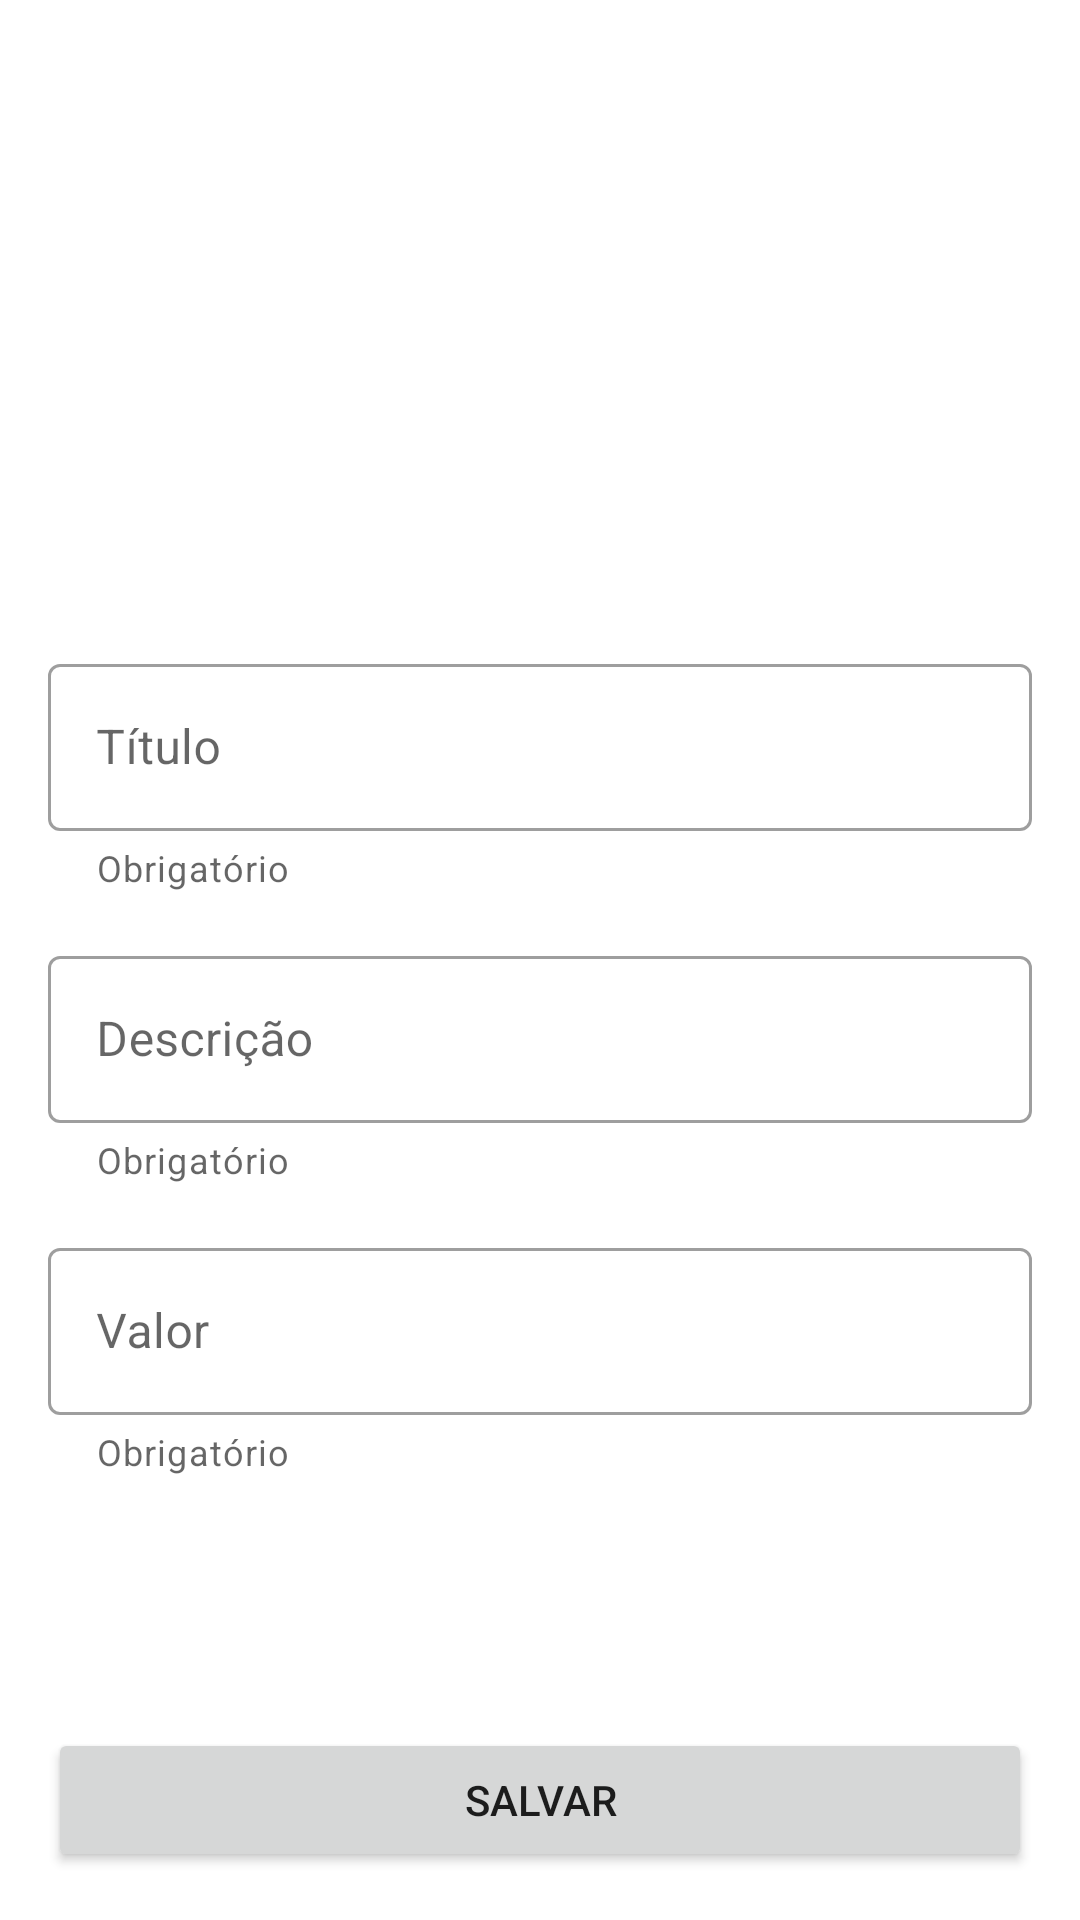

Here is an Android app screen rendered from its layout file. Give the layout XML and the strings, colors and styles it references.
<!-- AndroidManifest.xml: application theme Theme.Orgs -->
<!-- res/layout/activity_cadastro_produto.xml -->
<?xml version="1.0" encoding="utf-8"?>
<ScrollView xmlns:android="http://schemas.android.com/apk/res/android"
    xmlns:app="http://schemas.android.com/apk/res-auto"
    xmlns:tools="http://schemas.android.com/tools"
    android:layout_width="match_parent"
    android:layout_height="match_parent"
    android:fillViewport="true">

    <androidx.constraintlayout.widget.ConstraintLayout
        android:layout_width="match_parent"
        android:layout_height="wrap_content"
        tools:context=".ui.activity.CadastroProdutoActivity">

        <ImageView
            android:id="@+id/cadastro_produto_item_image"
            android:layout_width="0dp"
            android:layout_height="200dp"
            android:scaleType="centerCrop"
            app:layout_constraintEnd_toEndOf="parent"
            app:layout_constraintStart_toStartOf="parent"
            app:layout_constraintTop_toTopOf="parent"
            app:srcCompat="@drawable/imagem_padrao" />

        <com.google.android.material.textfield.TextInputLayout
            android:id="@+id/cadastro_produto_field_titulo"
            style="@style/Widget.MaterialComponents.TextInputLayout.OutlinedBox"
            android:layout_width="0dp"
            android:layout_height="wrap_content"
            android:layout_margin="16dp"
            android:hint="@string/hint_titulo_produto"
            android:inputType="text"
            android:minHeight="48dp"
            app:helperText="Obrigatório"
            app:helperTextEnabled="true"
            app:layout_constraintEnd_toEndOf="parent"
            app:layout_constraintStart_toStartOf="parent"
            app:layout_constraintTop_toBottomOf="@id/cadastro_produto_item_image">

            <com.google.android.material.textfield.TextInputEditText
                android:layout_width="match_parent"
                android:layout_height="wrap_content"
                android:inputType="textCapSentences" />

        </com.google.android.material.textfield.TextInputLayout>

        <com.google.android.material.textfield.TextInputLayout
            android:id="@+id/cadastro_produto_field_descricao"
            style="@style/Widget.MaterialComponents.TextInputLayout.OutlinedBox"
            android:layout_width="0dp"
            android:layout_height="wrap_content"
            android:layout_marginTop="16dp"
            android:hint="@string/hint_descricao_produto"
            android:inputType="text"
            android:minHeight="48dp"
            app:helperText="Obrigatório"
            app:helperTextEnabled="true"
            app:layout_constraintEnd_toEndOf="@id/cadastro_produto_field_titulo"
            app:layout_constraintStart_toStartOf="@id/cadastro_produto_field_titulo"
            app:layout_constraintTop_toBottomOf="@id/cadastro_produto_field_titulo">

            <com.google.android.material.textfield.TextInputEditText
                android:layout_width="match_parent"
                android:layout_height="wrap_content"
                android:inputType="text" />

        </com.google.android.material.textfield.TextInputLayout>

        <com.google.android.material.textfield.TextInputLayout
            android:id="@+id/cadastro_produto_field_valor"
            style="@style/Widget.MaterialComponents.TextInputLayout.OutlinedBox"
            android:layout_width="0dp"
            android:layout_height="wrap_content"
            android:layout_marginTop="16dp"
            android:hint="@string/hint_valor_produto"
            android:inputType="text"
            android:minHeight="48dp"
            app:helperText="Obrigatório"
            app:helperTextEnabled="true"
            app:layout_constraintEnd_toEndOf="@id/cadastro_produto_field_descricao"
            app:layout_constraintStart_toStartOf="@id/cadastro_produto_field_descricao"
            app:layout_constraintTop_toBottomOf="@id/cadastro_produto_field_descricao">

            <com.google.android.material.textfield.TextInputEditText
                android:layout_width="match_parent"
                android:layout_height="wrap_content"
                android:inputType="numberDecimal" />

        </com.google.android.material.textfield.TextInputLayout>

        <Button
            android:id="@+id/cadastro_produto_btn_salvar"
            android:layout_width="0dp"
            android:layout_height="wrap_content"
            android:layout_marginBottom="16dp"
            android:text="@string/text_btn_salvar"
            app:layout_constraintBottom_toBottomOf="parent"
            app:layout_constraintEnd_toEndOf="@id/cadastro_produto_field_valor"
            app:layout_constraintStart_toStartOf="@id/cadastro_produto_field_valor" />

    </androidx.constraintlayout.widget.ConstraintLayout>
</ScrollView>
<!-- resources referenced by this layout -->
<resources>
  <string name="hint_descricao_produto">Descrição</string>
  <string name="hint_titulo_produto">Título</string>
  <string name="hint_valor_produto">Valor</string>
  <string name="text_btn_salvar">Salvar</string>
  <style name="Theme.Orgs" parent="Theme.MaterialComponents.DayNight.DarkActionBar">
          
          <item name="colorPrimary">@color/green_primary</item>
          <item name="colorPrimaryVariant">@color/green_primary</item>
          <item name="colorOnPrimary">@color/white</item>
          
          <item name="colorSecondary">@color/green_primary</item>
          <item name="colorSecondaryVariant">@color/green_primary</item>
          <item name="colorOnSecondary">@color/black</item>
          
          <item name="android:statusBarColor" tools:targetApi="l">?attr/colorPrimaryVariant</item>
          
      </style>
  <color name="green_primary">#FF269E5A</color>
  <color name="white">#FFFFFFFF</color>
  <color name="black">#FF000000</color>
</resources>
